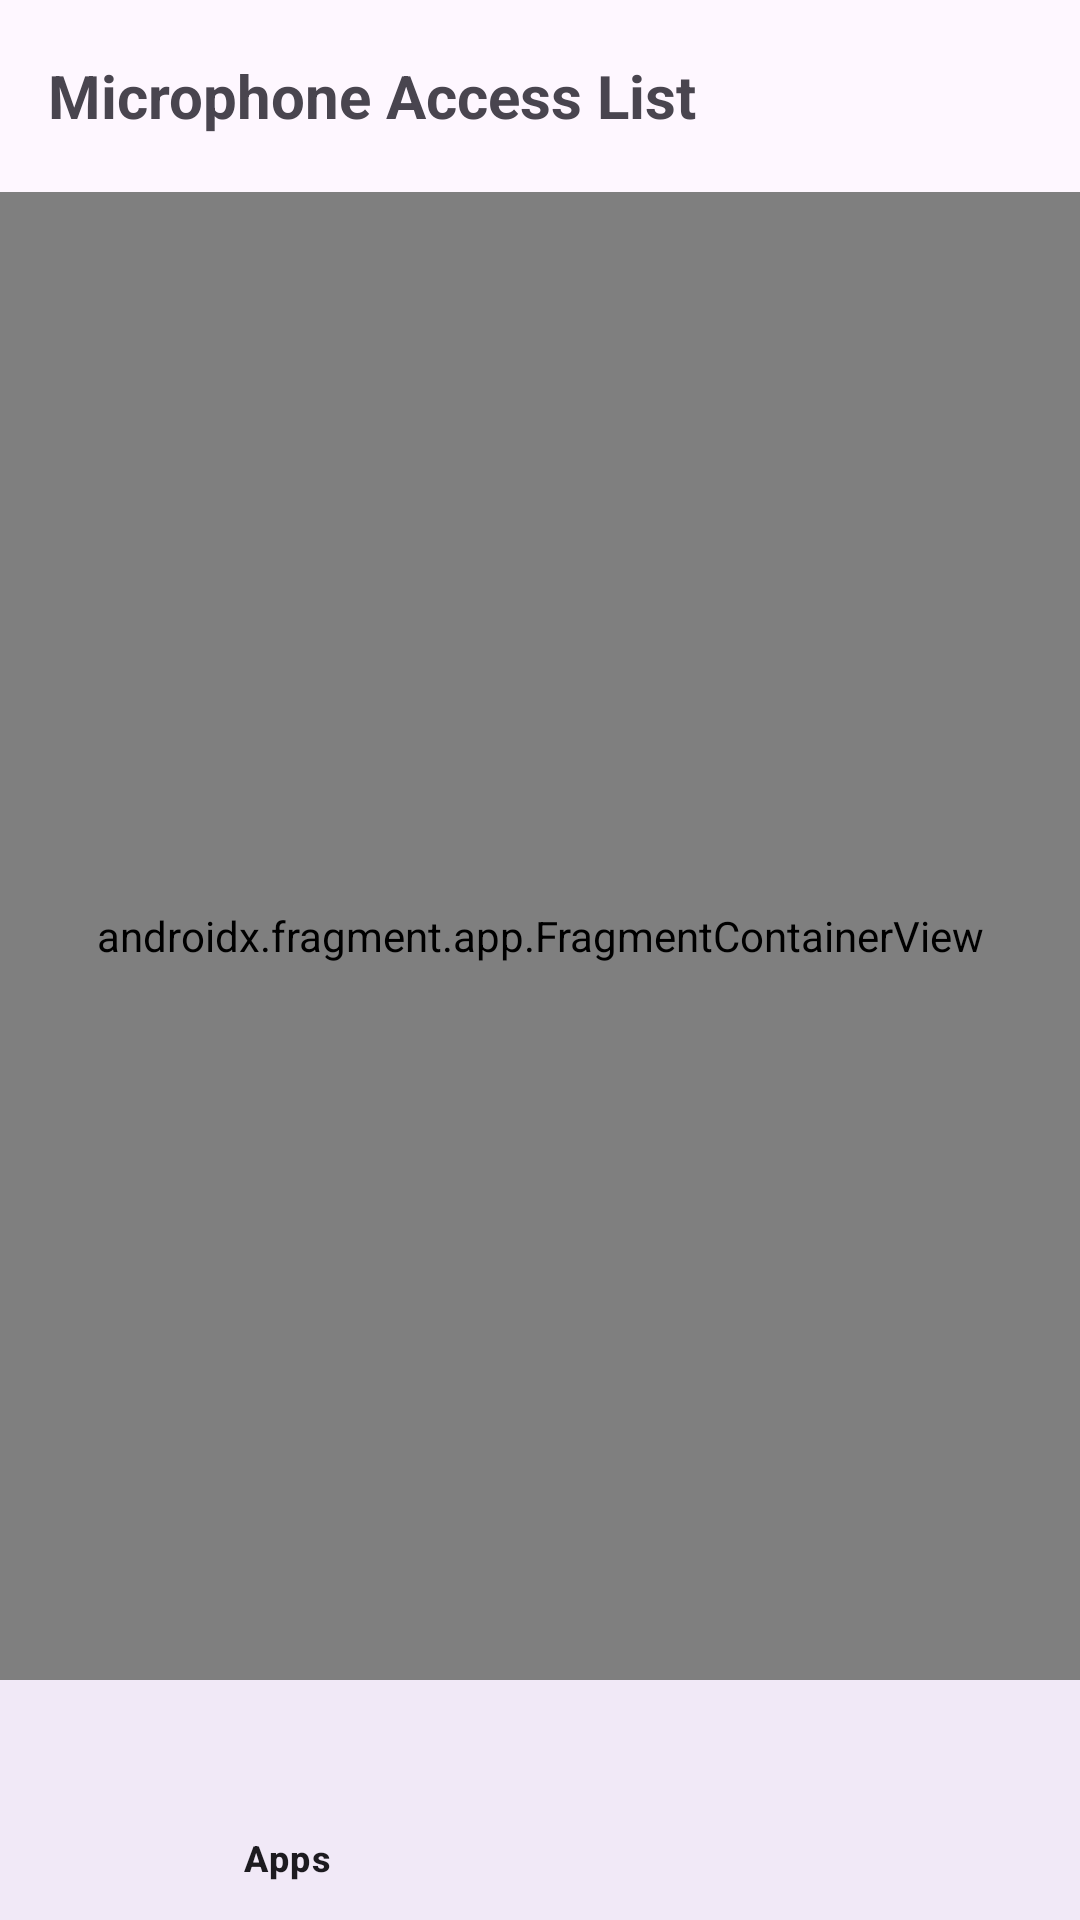

The Android layout XML behind this screen, and the referenced resources:
<!-- AndroidManifest.xml: application theme Theme.CallMicMonitor -->
<!-- res/layout/call_mic_monitor_activity.xml -->
<?xml version="1.0" encoding="utf-8"?>
<androidx.constraintlayout.widget.ConstraintLayout xmlns:android="http://schemas.android.com/apk/res/android"
    xmlns:app="http://schemas.android.com/apk/res-auto"
    xmlns:tools="http://schemas.android.com/tools"
    android:id="@+id/main"
    android:layout_width="match_parent"
    android:layout_height="match_parent"
    tools:context=".CallMicMonitorActivity">

    <androidx.appcompat.widget.Toolbar
        android:id="@+id/toolbar"
        android:layout_width="match_parent"
        android:layout_height="?attr/actionBarSize"
        app:layout_constraintStart_toStartOf="parent"
        app:layout_constraintTop_toTopOf="parent">

        <androidx.appcompat.widget.AppCompatTextView
            android:id="@+id/toolbar_title"
            android:layout_width="wrap_content"
            android:layout_height="wrap_content"
            android:text="@string/apps_list_toolbar_title"
            android:textSize="20sp"
            android:textStyle="bold" />
    </androidx.appcompat.widget.Toolbar>

    <androidx.fragment.app.FragmentContainerView
        android:id="@+id/fragment_container_view"
        android:name="androidx.navigation.fragment.NavHostFragment"
        android:layout_width="0dp"
        android:layout_height="0dp"
        app:defaultNavHost="true"
        app:layout_constraintBottom_toTopOf="@id/bottom_nav_view"
        app:layout_constraintLeft_toLeftOf="parent"
        app:layout_constraintRight_toRightOf="parent"
        app:layout_constraintTop_toBottomOf="@id/toolbar"
        app:navGraph="@navigation/nav_graph" />

    <com.google.android.material.bottomnavigation.BottomNavigationView
        android:id="@+id/bottom_nav_view"
        android:layout_width="0dp"
        android:layout_height="wrap_content"
        android:layout_marginStart="0dp"
        android:layout_marginEnd="0dp"
        app:labelVisibilityMode="selected"
        android:background="?android:attr/windowBackground"
        app:layout_constraintBottom_toBottomOf="parent"
        app:layout_constraintLeft_toLeftOf="parent"
        app:layout_constraintRight_toRightOf="parent"
        app:menu="@menu/bottom_menu" />
</androidx.constraintlayout.widget.ConstraintLayout>
<!-- resources referenced by this layout -->
<resources>
  <string name="apps_list_toolbar_title">Microphone Access List</string>
  <style name="Theme.CallMicMonitor" parent="Base.Theme.CallMicMonitor" />
  <style name="Base.Theme.CallMicMonitor" parent="Theme.Material3.DayNight.NoActionBar">
          
          
      </style>
</resources>
